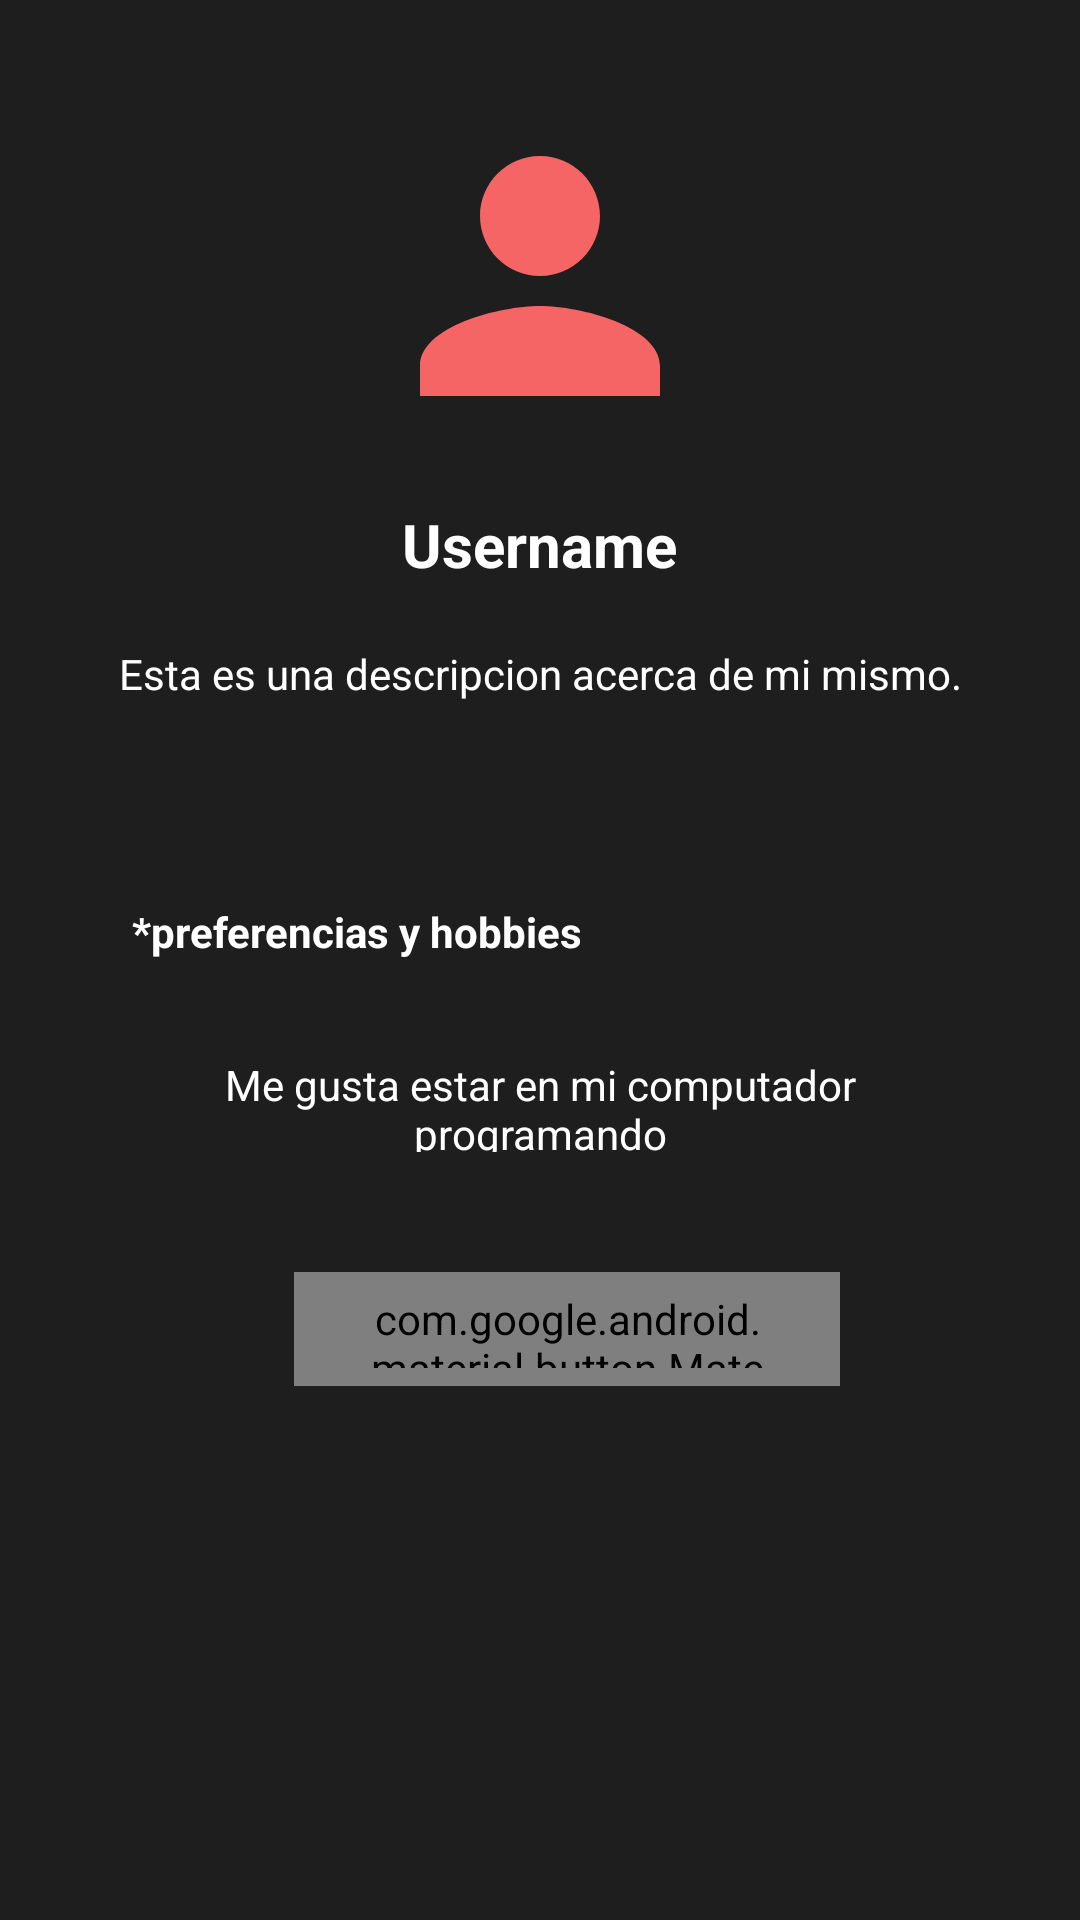

The Android layout XML behind this screen, and the referenced resources:
<!-- AndroidManifest.xml: application theme Theme.Kotlinaprendiz -->
<!-- res/layout/users_profile.xml -->
<?xml version="1.0" encoding="utf-8"?>
<RelativeLayout xmlns:android="http://schemas.android.com/apk/res/android"
    android:layout_width="match_parent"
    android:layout_height="match_parent"
    android:padding="16dp"
    android:background="#1E1E1E"
    >

    
    <ImageView
        android:id="@+id/profilePicture"
        android:layout_width="120dp"
        android:layout_height="120dp"
        android:layout_alignParentTop="true"
        android:layout_centerHorizontal="true"
        android:layout_marginTop="16dp"


        android:layout_marginBottom="16dp"
        android:src="@drawable/ic_user" />


    <TextView
        android:id="@+id/username"
        android:layout_width="wrap_content"
        android:layout_height="wrap_content"
        android:layout_below="@id/profilePicture"
        android:layout_centerHorizontal="true"
        android:text="Username"
        android:textSize="20sp"
        android:textColor="@color/white"

        android:textStyle="bold" />


    <TextView
        android:id="@+id/profileDescription"
        android:layout_width="match_parent"
        android:layout_height="wrap_content"
        android:layout_below="@id/username"
        android:layout_marginTop="8dp"
        android:padding="12dp"
        android:textColor="@color/white"
        android:gravity="center"

        android:text="Esta es una descripcion acerca de mi mismo."
        />


    <com.google.android.material.button.MaterialButton
        android:id="@+id/editButton"
        style="@style/CustomButtonStyle"
        android:layout_width="249dp"
        android:layout_height="38dp"
        android:layout_below="@id/preferencesSection"
        android:layout_alignParentStart="true"
        android:layout_alignParentEnd="true"
        android:layout_marginStart="82dp"
        android:layout_marginTop="12dp"
        android:layout_marginEnd="64dp"
        android:background="@drawable/button_background"
        android:text="Enviar Mensaje" />

    <LinearLayout
        android:id="@+id/preferencesSection"
        android:layout_width="395dp"
        android:layout_height="147dp"
        android:layout_below="@id/profileDescription"
        android:layout_alignParentStart="true"
        android:layout_alignParentEnd="true"
        android:layout_marginStart="0dp"
        android:layout_marginTop="19dp"
        android:layout_marginEnd="0dp"
        android:orientation="vertical"
        android:padding="16dp">


        <TextView
            android:layout_width="match_parent"
            android:layout_height="wrap_content"
            android:layout_below="@id/username"
            android:layout_marginTop="8dp"
            android:padding="12dp"
            android:text="*preferencias y hobbies"
            android:textColor="@color/white"
            android:textStyle="bold" />

        <TextView
            android:id="@+id/preferncesAndHobbies"
            android:layout_width="match_parent"
            android:layout_height="wrap_content"
            android:layout_below="@id/username"
            android:layout_marginTop="8dp"
            android:gravity="center_horizontal"
            android:padding="12dp"
            android:text="Me gusta estar en mi computador programando"

            android:textColor="@color/white" />


    </LinearLayout>

    <LinearLayout
        android:id="@+id/p"
        android:layout_width="395dp"
        android:layout_height="263dp"
        android:layout_below="@+id/editButton"
        android:layout_alignParentStart="true"
        android:layout_alignParentEnd="true"
        android:layout_alignParentBottom="true"
        android:layout_marginStart="0dp"
        android:layout_marginTop="5dp"
        android:layout_marginEnd="0dp"
        android:layout_marginBottom="0dp"
        android:orientation="vertical"
        android:padding="16dp">


        <androidx.recyclerview.widget.RecyclerView
            android:layout_width="361dp"
            android:layout_height="229dp" />


    </LinearLayout>

</RelativeLayout>
<!-- resources referenced by this layout -->
<resources>
  <color name="white">#FFFFFFFF</color>
  <!-- drawable button_background (drawable) -->
  <?xml version="1.0" encoding="utf-8"?>
  <selector xmlns:android="http://schemas.android.com/apk/res/android">
      <item android:state_pressed="true">
          <shape>
              <solid android:color="#1C1C1C"/> 
              <stroke android:width="2dp" android:color="#7FFF00"/> 
              <corners android:radius="8dp"/> 
          </shape>
      </item>
      <item>
          <shape>
              <solid android:color="#000000"/> 
              <stroke android:width="2dp" android:color="#7FFF00"/> 
              <corners android:radius="8dp"/> 
          </shape>
      </item>
  </selector>
  <!-- drawable ic_user (drawable) -->
  <vector xmlns:android="http://schemas.android.com/apk/res/android"
      android:width="24dp"
      android:height="24dp"
      android:viewportWidth="24"
      android:viewportHeight="24">
      <path
          android:fillColor="#F56565"
      android:pathData="M12,12c2.21,0 4,-1.79 4,-4s-1.79,-4 -4,-4 -4,1.79 -4,4 1.79,4 4,4zM12,14c-2.67,0 -8,1.34 -8,4v2h16v-2c0,-2.66 -5.33,-4 -8,-4z" />
  </vector>
  <style name="CustomButtonStyle" parent="Widget.Material3.Button">
          <item name="backgroundTint">@drawable/edittext_background</item>
          <item name="android:textColor">#FFFFFF</item>
  
  
      </style>
  <style name="Theme.Kotlinaprendiz" parent="Base.Theme.Kotlinaprendiz" />
  <!-- drawable edittext_background (drawable) -->
  <?xml version="1.0" encoding="utf-8"?>
  <shape xmlns:android="http://schemas.android.com/apk/res/android">
      <solid android:color="@color/white"/> 
      <corners android:radius="8dp"/> 
      <stroke android:width="2dp" android:color="#2D3748"/> 
  </shape>
  <style name="Base.Theme.Kotlinaprendiz" parent="Theme.Material3.DayNight.NoActionBar">
          
      </style>
</resources>
